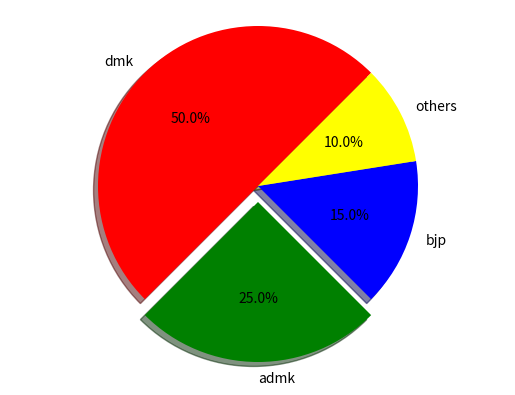

This figure's Python source:
import matplotlib.pyplot as plt
label=["dmk","admk","bjp","others"]
values=[50,25,15,10]
mycolor=["red","green","blue","yellow"]
exp=[0,0.1,0,0]
plt.pie(values,explode=exp,labels=label,colors=mycolor,shadow=True,autopct="%1.1f%%",startangle=45)
plt.axis('equal')
plt.show()
